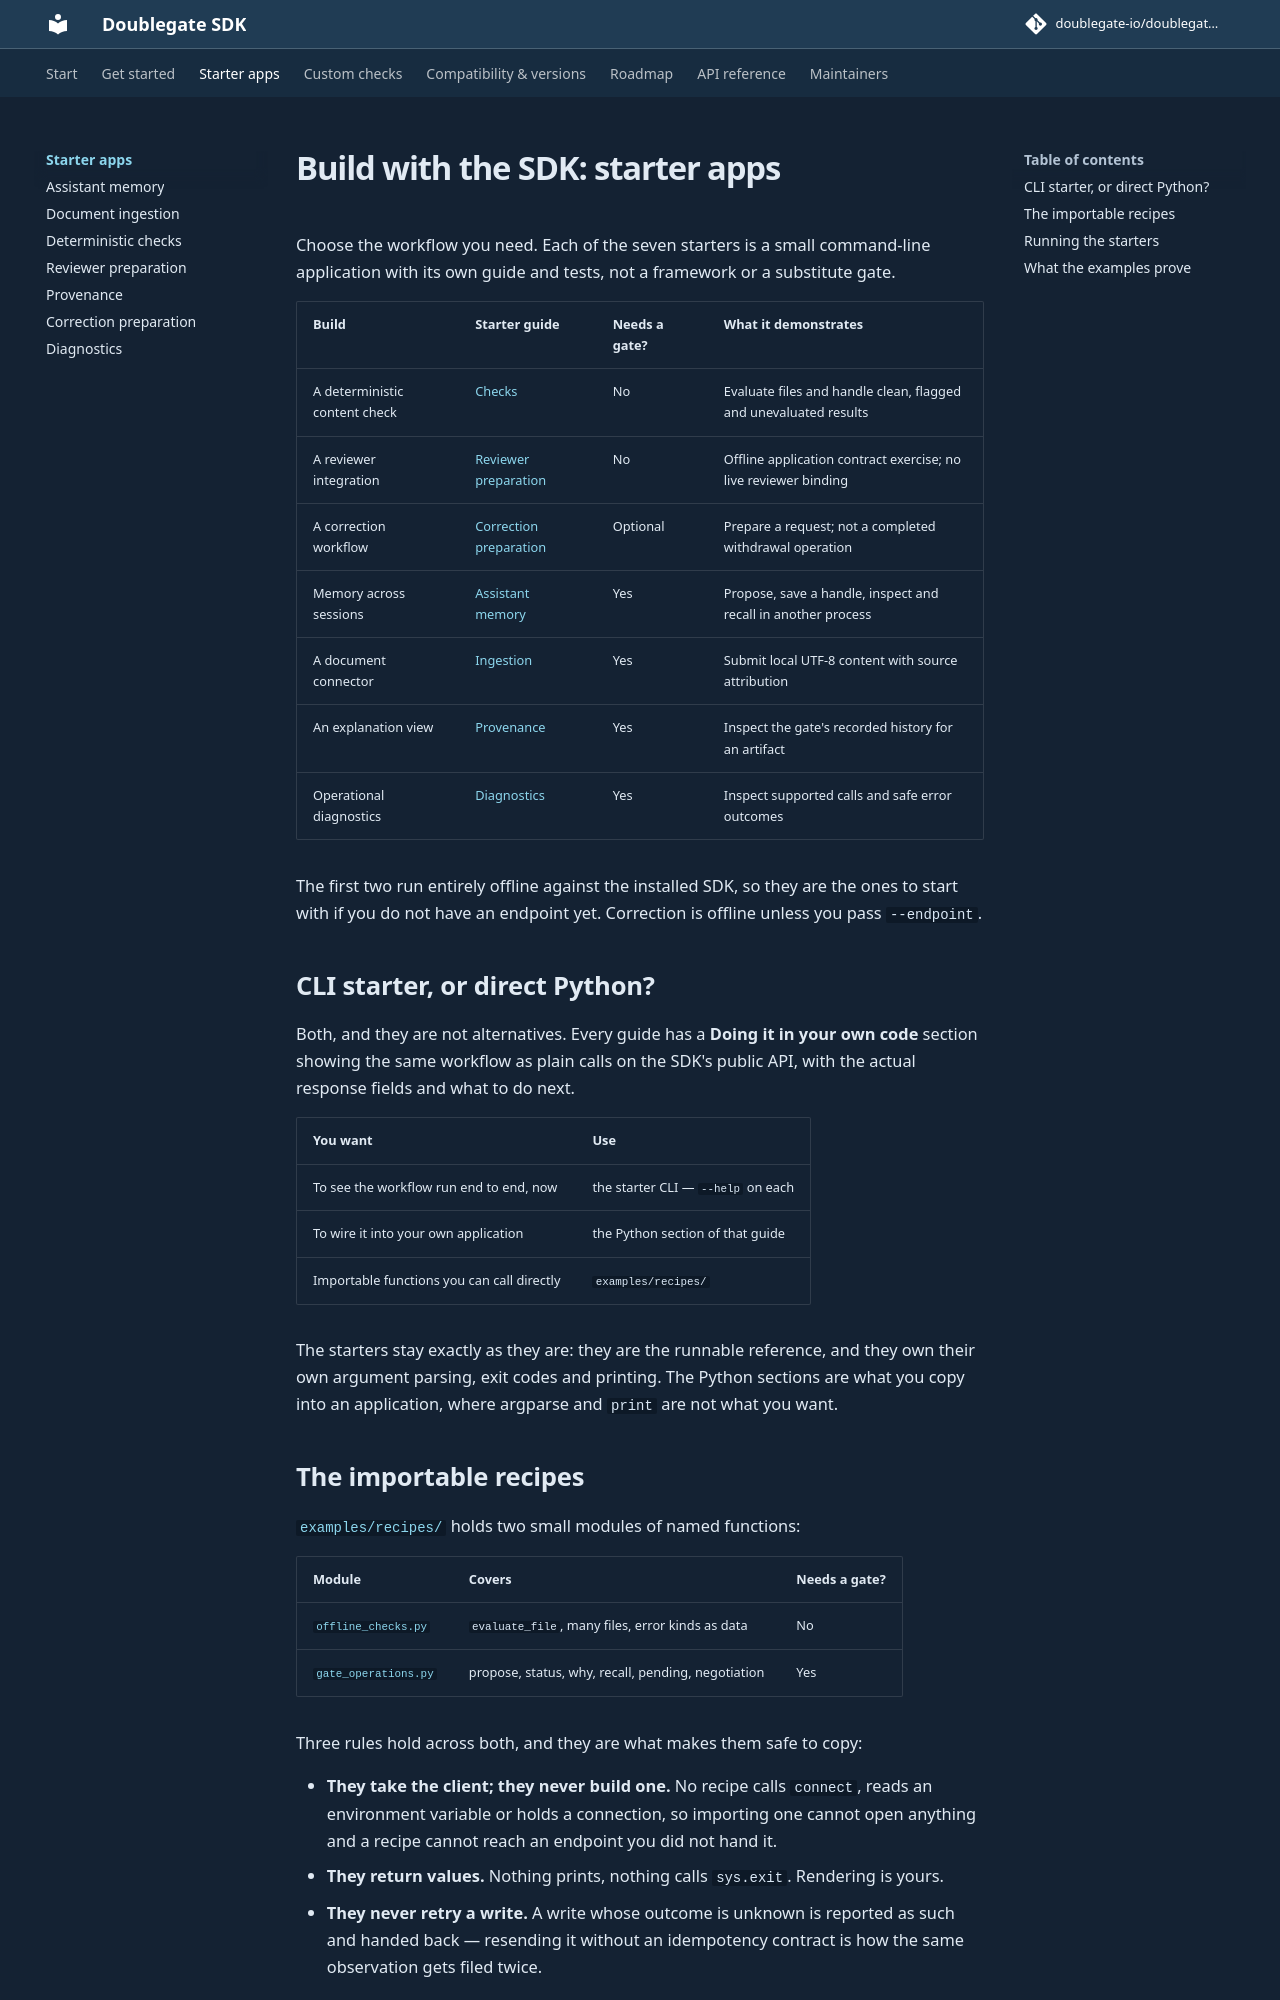

repository: doublegate-io/doublegate-sdk · page: dev/use-cases/index.html · generator: mkdocs

# Build with the SDK: starter apps

Choose the workflow you need. Each of the seven starters is a small command-line
application with its own guide and tests, not a framework or a substitute gate.

| Build | Starter guide | Needs a gate? | What it demonstrates |
|---|---|---|---|
| A deterministic content check | [Checks](checks.md) | No | Evaluate files and handle clean, flagged and unevaluated results |
| A reviewer integration | [Reviewer preparation](reviewer.md) | No | Offline application contract exercise; no live reviewer binding |
| A correction workflow | [Correction preparation](correction.md) | Optional | Prepare a request; not a completed withdrawal operation |
| Memory across sessions | [Assistant memory](memory.md) | Yes | Propose, save a handle, inspect and recall in another process |
| A document connector | [Ingestion](ingestion.md) | Yes | Submit local UTF-8 content with source attribution |
| An explanation view | [Provenance](provenance.md) | Yes | Inspect the gate's recorded history for an artifact |
| Operational diagnostics | [Diagnostics](diagnostics.md) | Yes | Inspect supported calls and safe error outcomes |

The first two run entirely offline against the installed SDK, so they are the
ones to start with if you do not have an endpoint yet. Correction is offline
unless you pass `--endpoint`.

## CLI starter, or direct Python?

Both, and they are not alternatives. Every guide has a **Doing it in your own
code** section showing the same workflow as plain calls on the SDK's public API,
with the actual response fields and what to do next.

| You want | Use |
|---|---|
| To see the workflow run end to end, now | the starter CLI — `--help` on each |
| To wire it into your own application | the Python section of that guide |
| Importable functions you can call directly | `examples/recipes/` |

The starters stay exactly as they are: they are the runnable reference, and they
own their own argument parsing, exit codes and printing. The Python sections are
what you copy into an application, where argparse and `print` are not what you
want.

## The importable recipes

[`examples/recipes/`](https://github.com/doublegate-io/doublegate-sdk/tree/main/examples/recipes)
holds two small modules of named functions:

| Module | Covers | Needs a gate? |
|---|---|---|
| [`offline_checks.py`](https://github.com/doublegate-io/doublegate-sdk/blob/main/examples/recipes/offline_checks.py) | `evaluate_file`, many files, error kinds as data | No |
| [`gate_operations.py`](https://github.com/doublegate-io/doublegate-sdk/blob/main/examples/recipes/gate_operations.py) | propose, status, why, recall, pending, negotiation | Yes |

Three rules hold across both, and they are what makes them safe to copy:

* **They take the client; they never build one.** No recipe calls `connect`,
  reads an environment variable or holds a connection, so importing one cannot
  open anything and a recipe cannot reach an endpoint you did not hand it.
* **They return values.** Nothing prints, nothing calls `sys.exit`. Rendering is
  yours.
* **They never retry a write.** A write whose outcome is unknown is reported as
  such and handed back — resending it without an idempotency contract is how the
  same observation gets filed twice.

They are examples, not a framework: no base classes, no configuration, no
registry. Copy the function you need into your own code and delete the rest.
